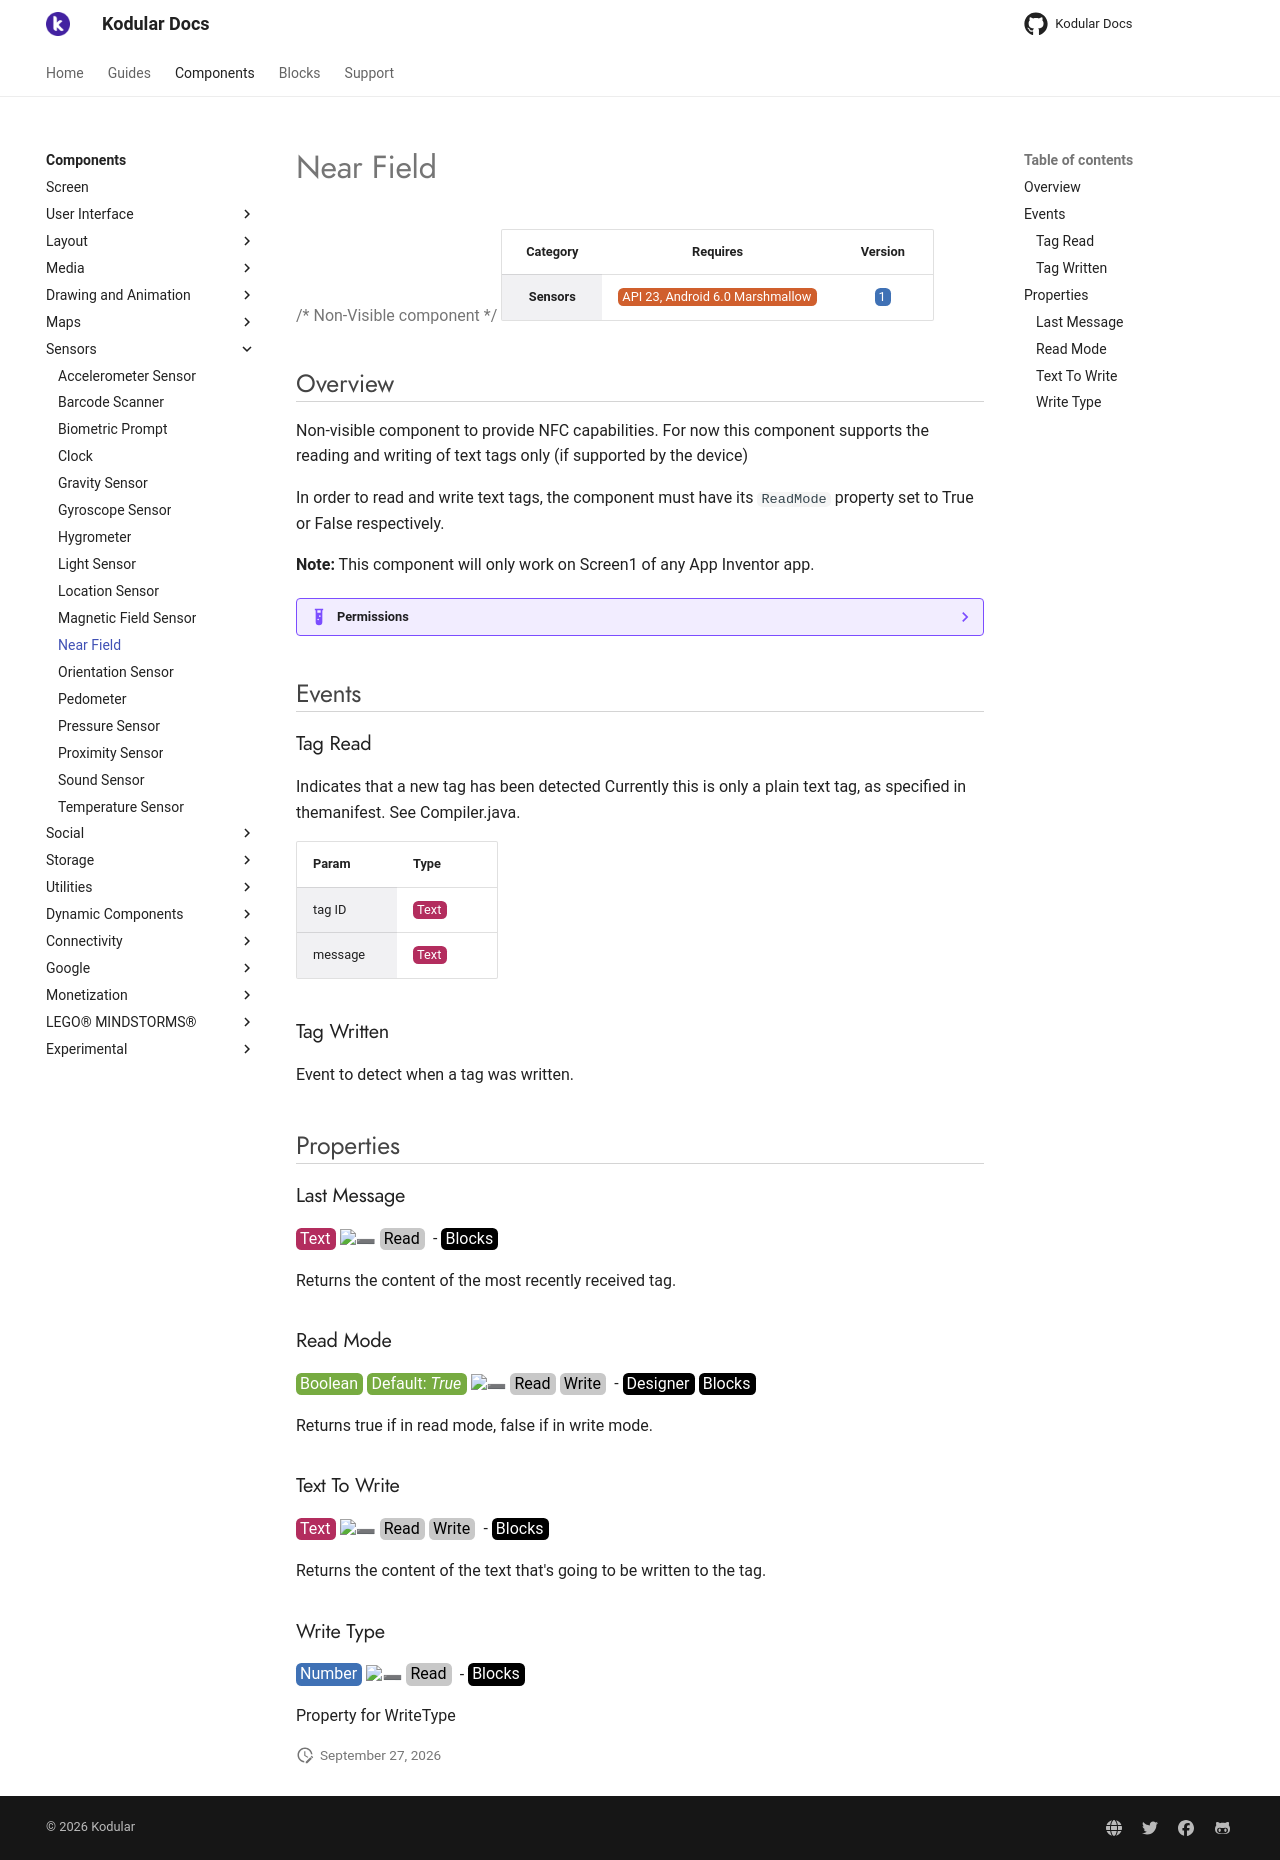

repository: Kodular/Documentation · page: components/sensors/near-field/index.html · generator: jekyll

# Near Field

{>> Non-Visible component<<}

| Category | Requires | Version |
|:--------:|:-------:|:--------:|
|**Sensors**|<span class="chip chip-any">API 23, Android 6.0 Marshmallow</span>|<span class="chip chip-number">1</span>|

## Overview

Non-visible component to provide NFC capabilities. For now this component supports the reading and writing of text tags only (if supported by the device)

In order to read and write text tags, the component must have its `` ReadMode `` property set to True or False respectively.

__Note:__ This component will only work on Screen1 of any App Inventor app.

??? example "Permissions"
    * [android.permission.NFC](https://developer.android.com/reference/android/Manifest.permission.html#NFC)

## Events

### Tag Read

Indicates that a new tag has been detected
Currently this is only a plain text tag, as specified in themanifest. See Compiler.java.

<div class="block" ai2-block="event" not-rendered="true" value="%7B%22componentName%22:%20%22Near%20Field%22,%20%22name%22:%20%22Tag%20Read%22,%20%22param%22:%20%5B%22tag%20ID%22,%20%22message%22%5D%7D"></div>

| Param | Type |
|--------|------|
|tag ID|<span class="chip chip-text">Text</span>|
|message|<span class="chip chip-text">Text</span>|

### Tag Written

Event to detect when a tag was written.

<div class="block" ai2-block="event" not-rendered="true" value="%7B%22componentName%22:%20%22Near%20Field%22,%20%22name%22:%20%22Tag%20Written%22,%20%22param%22:%20%5B%5D%7D"></div>

## Properties

### Last Message

<span style="user-select: none; white-space:pre-wrap;"><span class="chip chip-text">Text</span> :heavy_minus_sign: <span class="chip chip-rw">Read</span>  - <span class="chip chip-bd">Blocks</span></span>

Returns the content of the most recently received tag.

<div class="block" ai2-block="property" not-rendered="true" value="%7B%22componentName%22:%20%22Near%20Field%22,%20%22name%22:%20%22Last%20Message%22,%20%22getter%22:%20true%7D"></div>

### Read Mode

<span style="user-select: none; white-space:pre-wrap;"><span class="chip chip-boolean">Boolean</span> <span class="chip chip-boolean">Default: <i>True</i></span> :heavy_minus_sign: <span class="chip chip-rw">Read</span> <span class="chip chip-rw">Write</span>  - <span class="chip chip-bd">Designer</span> <span class="chip chip-bd">Blocks</span></span>

Returns true if in read mode, false if in write mode.

<div class="block" ai2-block="property" not-rendered="true" value="%7B%22componentName%22:%20%22Near%20Field%22,%20%22name%22:%20%22Read%20Mode%22,%20%22getter%22:%20true%7D"></div>
<div class="block" ai2-block="property" not-rendered="true" value="%7B%22componentName%22:%20%22Near%20Field%22,%20%22name%22:%20%22Read%20Mode%22,%20%22getter%22:%20false%7D"></div>

### Text To Write

<span style="user-select: none; white-space:pre-wrap;"><span class="chip chip-text">Text</span> :heavy_minus_sign: <span class="chip chip-rw">Read</span> <span class="chip chip-rw">Write</span>  - <span class="chip chip-bd">Blocks</span></span>

Returns the content of the text that's going to be written to the tag.

<div class="block" ai2-block="property" not-rendered="true" value="%7B%22componentName%22:%20%22Near%20Field%22,%20%22name%22:%20%22Text%20To%20Write%22,%20%22getter%22:%20true%7D"></div>
<div class="block" ai2-block="property" not-rendered="true" value="%7B%22componentName%22:%20%22Near%20Field%22,%20%22name%22:%20%22Text%20To%20Write%22,%20%22getter%22:%20false%7D"></div>

### Write Type

<span style="user-select: none; white-space:pre-wrap;"><span class="chip chip-number">Number</span> :heavy_minus_sign: <span class="chip chip-rw">Read</span>  - <span class="chip chip-bd">Blocks</span></span>

Property for WriteType

<div class="block" ai2-block="property" not-rendered="true" value="%7B%22componentName%22:%20%22Near%20Field%22,%20%22name%22:%20%22Write%20Type%22,%20%22getter%22:%20true%7D"></div>
